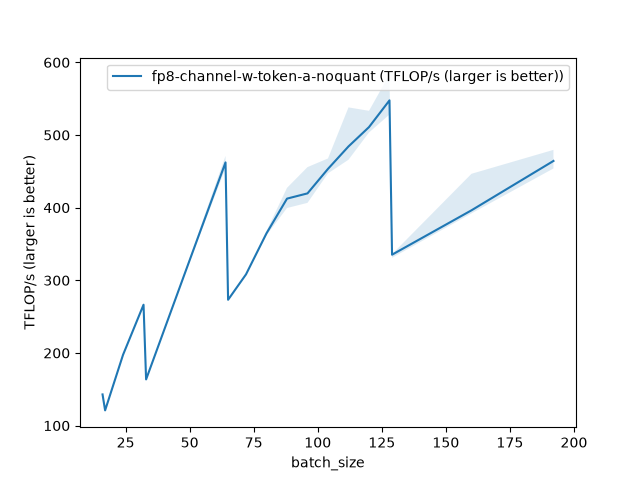

The table this chart was drawn from, first rows:
batch_size, fp8-channel-w-token-a-noquant (TFLOP/s (…
16, 143
17, 121
24, 197.5
32, 266.4
33, 163.6
48, 308.5
64, 462.3
65, 273.2
72, 308.2
80, 364.7
88, 412.5
96, 419.7
104, 453.4
112, 484.3
120, 510.9
128, 547.7
129, 335.3
160, 396.4
192, 464.3
